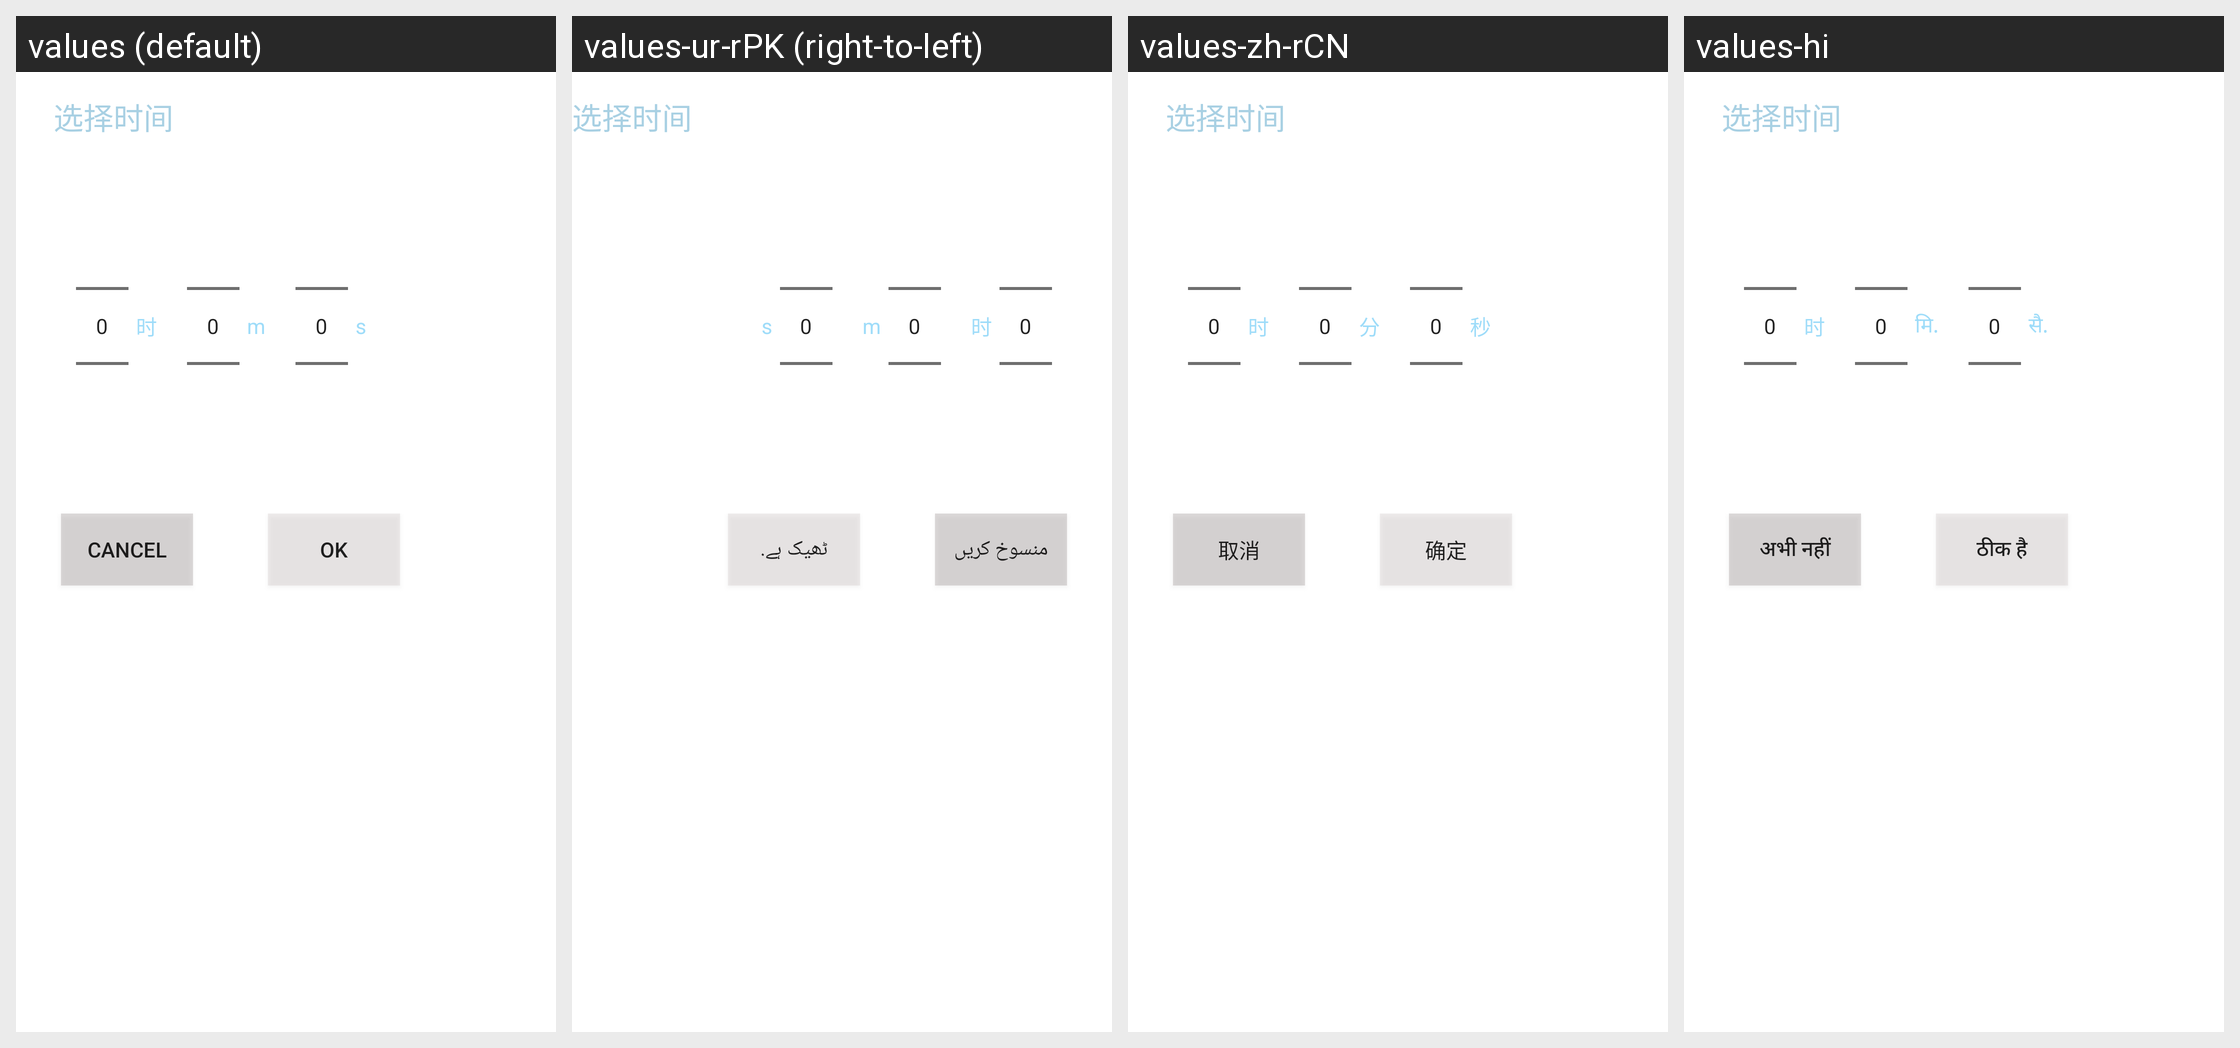

Strings drawn on this Android screen and how each of the app's shown locales translates them:
Android screen res/layout/timepicker_layout.xml rendered under 4 locales, left to right: values (default), values-ur-rPK (right-to-left), values-zh-rCN, values-hi. Device: Nexus 5 (rendered at 1080×1920; each locale shown at half size, 540×960, under a caption strip naming it); theme Theme.MaterialComponents.DayNight.NoActionBar.
Other locales in the repository, not shown: values-bn-rBD, values-fr, values-gu, values-ha, values-pt, values-pt-rPT, values-ru, values-zh-rTW.
Strings drawn on this screen, with the default value and each locale's value (text and hints the layout hard-codes, and strings that could not be matched under every locale, appear in the picture but are not listed):

minutes_label
  values: m
  values-ur-rPK: m
  values-zh-rCN: 分
  values-hi: मि.

seconds_label
  values: s
  values-ur-rPK: s
  values-zh-rCN: 秒
  values-hi: सै.

time_picker_cancel
  values: Cancel
  values-ur-rPK: منسوخ کریں
  values-zh-rCN: 取消
  values-hi: अभी नहीं

time_picker_set
  values: OK
  values-ur-rPK: ٹھیک ہے.
  values-zh-rCN: 确定
  values-hi: ठीक है
